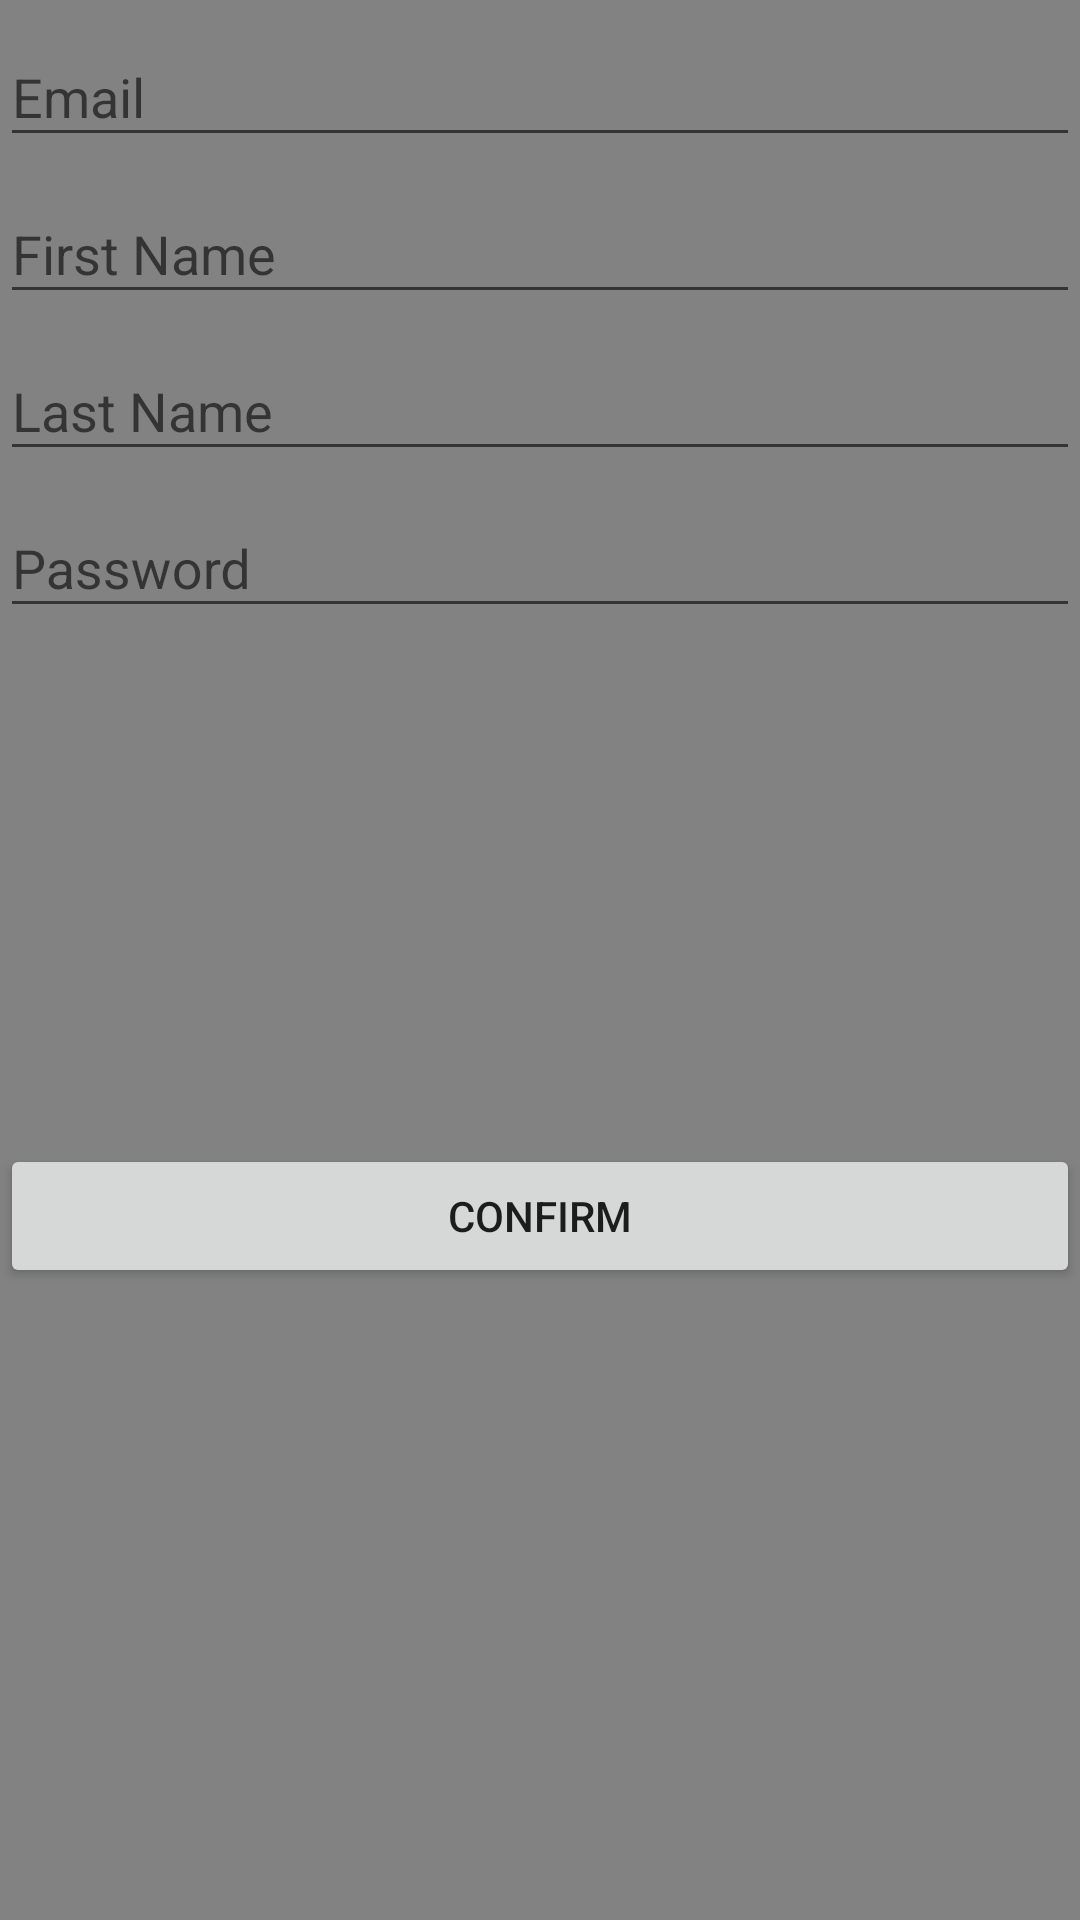

Here is an Android app screen rendered from its layout file. Give the layout XML and the strings, colors and styles it references.
<!-- AndroidManifest.xml: application theme AppTheme -->
<!-- res/layout/pop_register.xml -->
<?xml version="1.0" encoding="utf-8"?>
<LinearLayout xmlns:android="http://schemas.android.com/apk/res/android"
    xmlns:tools="http://schemas.android.com/tools"
    android:orientation="vertical" android:layout_width="match_parent"
    android:layout_height="match_parent"
    android:background="@color/colorPrimaryDark">

    <android.support.design.widget.TextInputLayout
        android:layout_width="match_parent"
        android:layout_height="wrap_content">

        <AutoCompleteTextView
            android:id="@+id/register_email"
            android:layout_width="match_parent"
            android:layout_height="wrap_content"
            android:hint="@string/prompt_email"
            android:inputType="textEmailAddress"
            android:maxLines="1"
            android:singleLine="true" />

    </android.support.design.widget.TextInputLayout>

    <android.support.design.widget.TextInputLayout
        android:layout_width="match_parent"
        android:layout_height="wrap_content">

        <EditText
            android:id="@+id/register_firstname"
            android:layout_width="match_parent"
            android:layout_height="wrap_content"
            android:hint="@string/prompt_firstname"
            android:maxLines="1"
            android:singleLine="true" />

    </android.support.design.widget.TextInputLayout>

    <android.support.design.widget.TextInputLayout
        android:layout_width="match_parent"
        android:layout_height="wrap_content">

        <EditText
            android:id="@+id/register_lastname"
            android:layout_width="match_parent"
            android:layout_height="wrap_content"
            android:hint="@string/prompt_lastname"
            android:maxLines="1"
            android:singleLine="true" />

    </android.support.design.widget.TextInputLayout>

    <android.support.design.widget.TextInputLayout
        android:layout_width="match_parent"
        android:layout_height="wrap_content">

        <EditText
            android:id="@+id/register_password"
            android:layout_width="match_parent"
            android:layout_height="wrap_content"
            android:hint="@string/prompt_password"
            android:imeActionId="@+id/login"
            android:imeOptions="actionUnspecified"
            android:inputType="textPassword"
            android:maxLines="1"
            android:singleLine="true" />

    </android.support.design.widget.TextInputLayout>

    <Button
        android:text="@string/confirm"
        android:layout_width="match_parent"
        android:layout_height="wrap_content"
        android:layout_marginTop="172dp"
        android:id="@+id/confirm_button" />
</LinearLayout>
<!-- resources referenced by this layout -->
<resources>
  <color name="colorPrimaryDark">#828282</color>
  <string name="confirm">Confirm</string>
  <string name="prompt_email">Email</string>
  <string name="prompt_firstname">First Name</string>
  <string name="prompt_lastname">Last Name</string>
  <string name="prompt_password">Password</string>
  <style name="AppTheme" parent="Theme.AppCompat.Light.DarkActionBar">
          
          <item name="colorPrimary">@color/colorPrimary</item>
          <item name="colorPrimaryDark">@color/colorPrimaryDark</item>
          <item name="colorAccent">@color/colorAccent</item>
      </style>
  <color name="colorPrimary">#28D455</color>
  <color name="colorAccent">#FF4081</color>
</resources>
